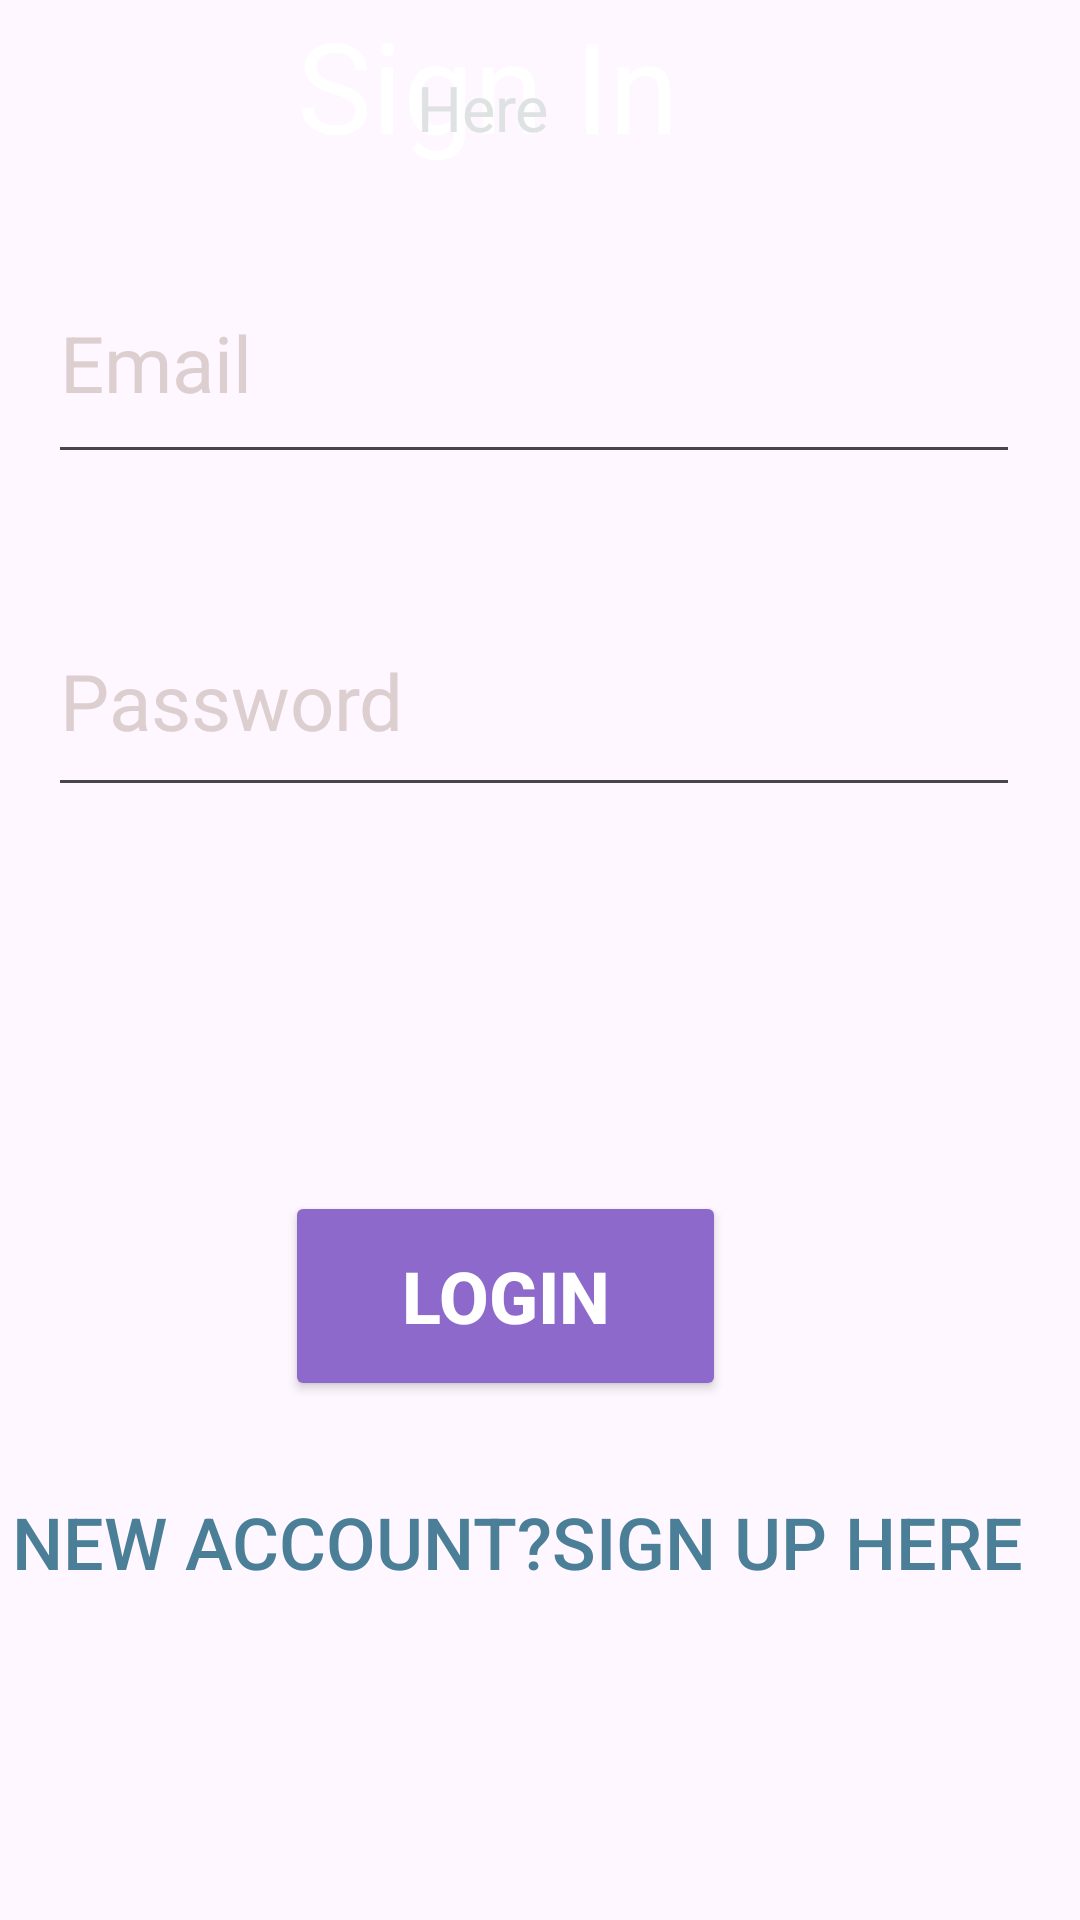

Reconstruct the res/layout file that produces this screen, plus the resources it refers to.
<!-- AndroidManifest.xml: application theme Theme.MusicPlayer -->
<!-- res/layout/activity_login.xml -->
<?xml version="1.0" encoding="utf-8"?>
<RelativeLayout xmlns:android="http://schemas.android.com/apk/res/android"
    xmlns:app="http://schemas.android.com/apk/res-auto"
    xmlns:tools="http://schemas.android.com/tools"
    android:layout_width="match_parent"
    android:layout_height="match_parent"
    android:background="@drawable/background"
    tools:context=".Login">

    <EditText
        android:id="@+id/password"
        android:layout_width="391dp"
        android:layout_height="74dp"
        android:layout_alignParentEnd="true"
        android:layout_alignParentBottom="true"
        android:layout_marginEnd="20dp"
        android:layout_marginBottom="371dp"
        android:ems="10"
        android:layout_marginStart="16dp"
        android:hint="Password"
        android:inputType="textPassword"
        android:textColor="#FFF"
        android:textColorHint="#DDCFCF"
        android:textSize="26sp" />

    <TextView
        android:id="@+id/textView"
        android:layout_width="202dp"
        android:layout_height="113dp"
        android:layout_alignParentEnd="true"
        android:layout_alignParentBottom="true"
        android:layout_marginEnd="59dp"
        android:layout_marginBottom="580dp"
        android:text="Sign In"
        android:textColor="#FFF"
        android:textSize="42sp"
        app:layout_constraintBottom_toBottomOf="parent"
        app:layout_constraintEnd_toEndOf="parent"
        app:layout_constraintStart_toStartOf="parent"
        app:layout_constraintTop_toTopOf="parent"
        app:layout_constraintVertical_bias="0.07" />

    <TextView
        android:id="@+id/textView2"
        android:layout_width="wrap_content"
        android:layout_height="wrap_content"
        android:layout_alignParentEnd="true"
        android:layout_alignParentBottom="true"
        android:layout_marginTop="10dp"
        android:layout_marginEnd="177dp"
        android:layout_marginBottom="590dp"
        android:text="Here"
        android:textColor="#DFE2E3"
        android:textSize="21dp"
        app:layout_constraintEnd_toEndOf="parent"
        app:layout_constraintStart_toStartOf="parent"
        app:layout_constraintTop_toBottomOf="parent" />

    <EditText
        android:id="@+id/email"
        android:layout_width="490dp"
        android:layout_height="77dp"
        android:layout_alignParentEnd="true"
        android:layout_alignParentBottom="true"
        android:layout_marginEnd="20dp"
        android:layout_marginBottom="482dp"
        android:ems="10"
        android:hint="Email"
        android:layout_marginStart="16dp"
        android:inputType="textEmailAddress"
        android:textColor="#FFF"
        android:textColorHint="#DDCFCF"
        android:textSize="26sp" />

    <Button
        android:id="@+id/loginBtn"
        android:layout_width="147dp"
        android:layout_height="70dp"
        android:layout_alignParentEnd="true"
        android:layout_alignParentBottom="true"
        android:layout_marginEnd="118dp"
        android:layout_marginBottom="173dp"
        android:backgroundTint="#8C69CA"
        android:text="Login"
        android:textColor="#FFFFFF"
        android:textSize="24sp"
        android:textStyle="normal|bold" />


    <ProgressBar
        android:id="@+id/progressBar"
        style="?android:attr/progressBarStyle"
        android:layout_width="wrap_content"
        android:layout_height="wrap_content"
        android:layout_alignParentEnd="true"
        android:layout_alignParentBottom="true"
        android:layout_marginEnd="160dp"
        android:layout_marginBottom="43dp"
        android:visibility="invisible" />

    <Button
        android:id="@+id/create"
        android:layout_width="362dp"
        android:layout_height="wrap_content"
        android:layout_alignParentEnd="true"
        android:layout_alignParentBottom="true"
        android:layout_marginEnd="15dp"
        android:layout_marginBottom="102dp"
        android:background="@android:color/transparent"
        android:text="@string/new_account_sign_up_here"
        android:textColor="#4B7F97"
        android:textSize="24sp" />

</RelativeLayout>
<!-- resources referenced by this layout -->
<resources>
  <string name="new_account_sign_up_here">New account?Sign Up Here</string>
  <style name="Theme.MusicPlayer" parent="Base.Theme.MusicPlayer" />
  <style name="Base.Theme.MusicPlayer" parent="Theme.Material3.DayNight.NoActionBar">
          
  
          
      </style>
</resources>
